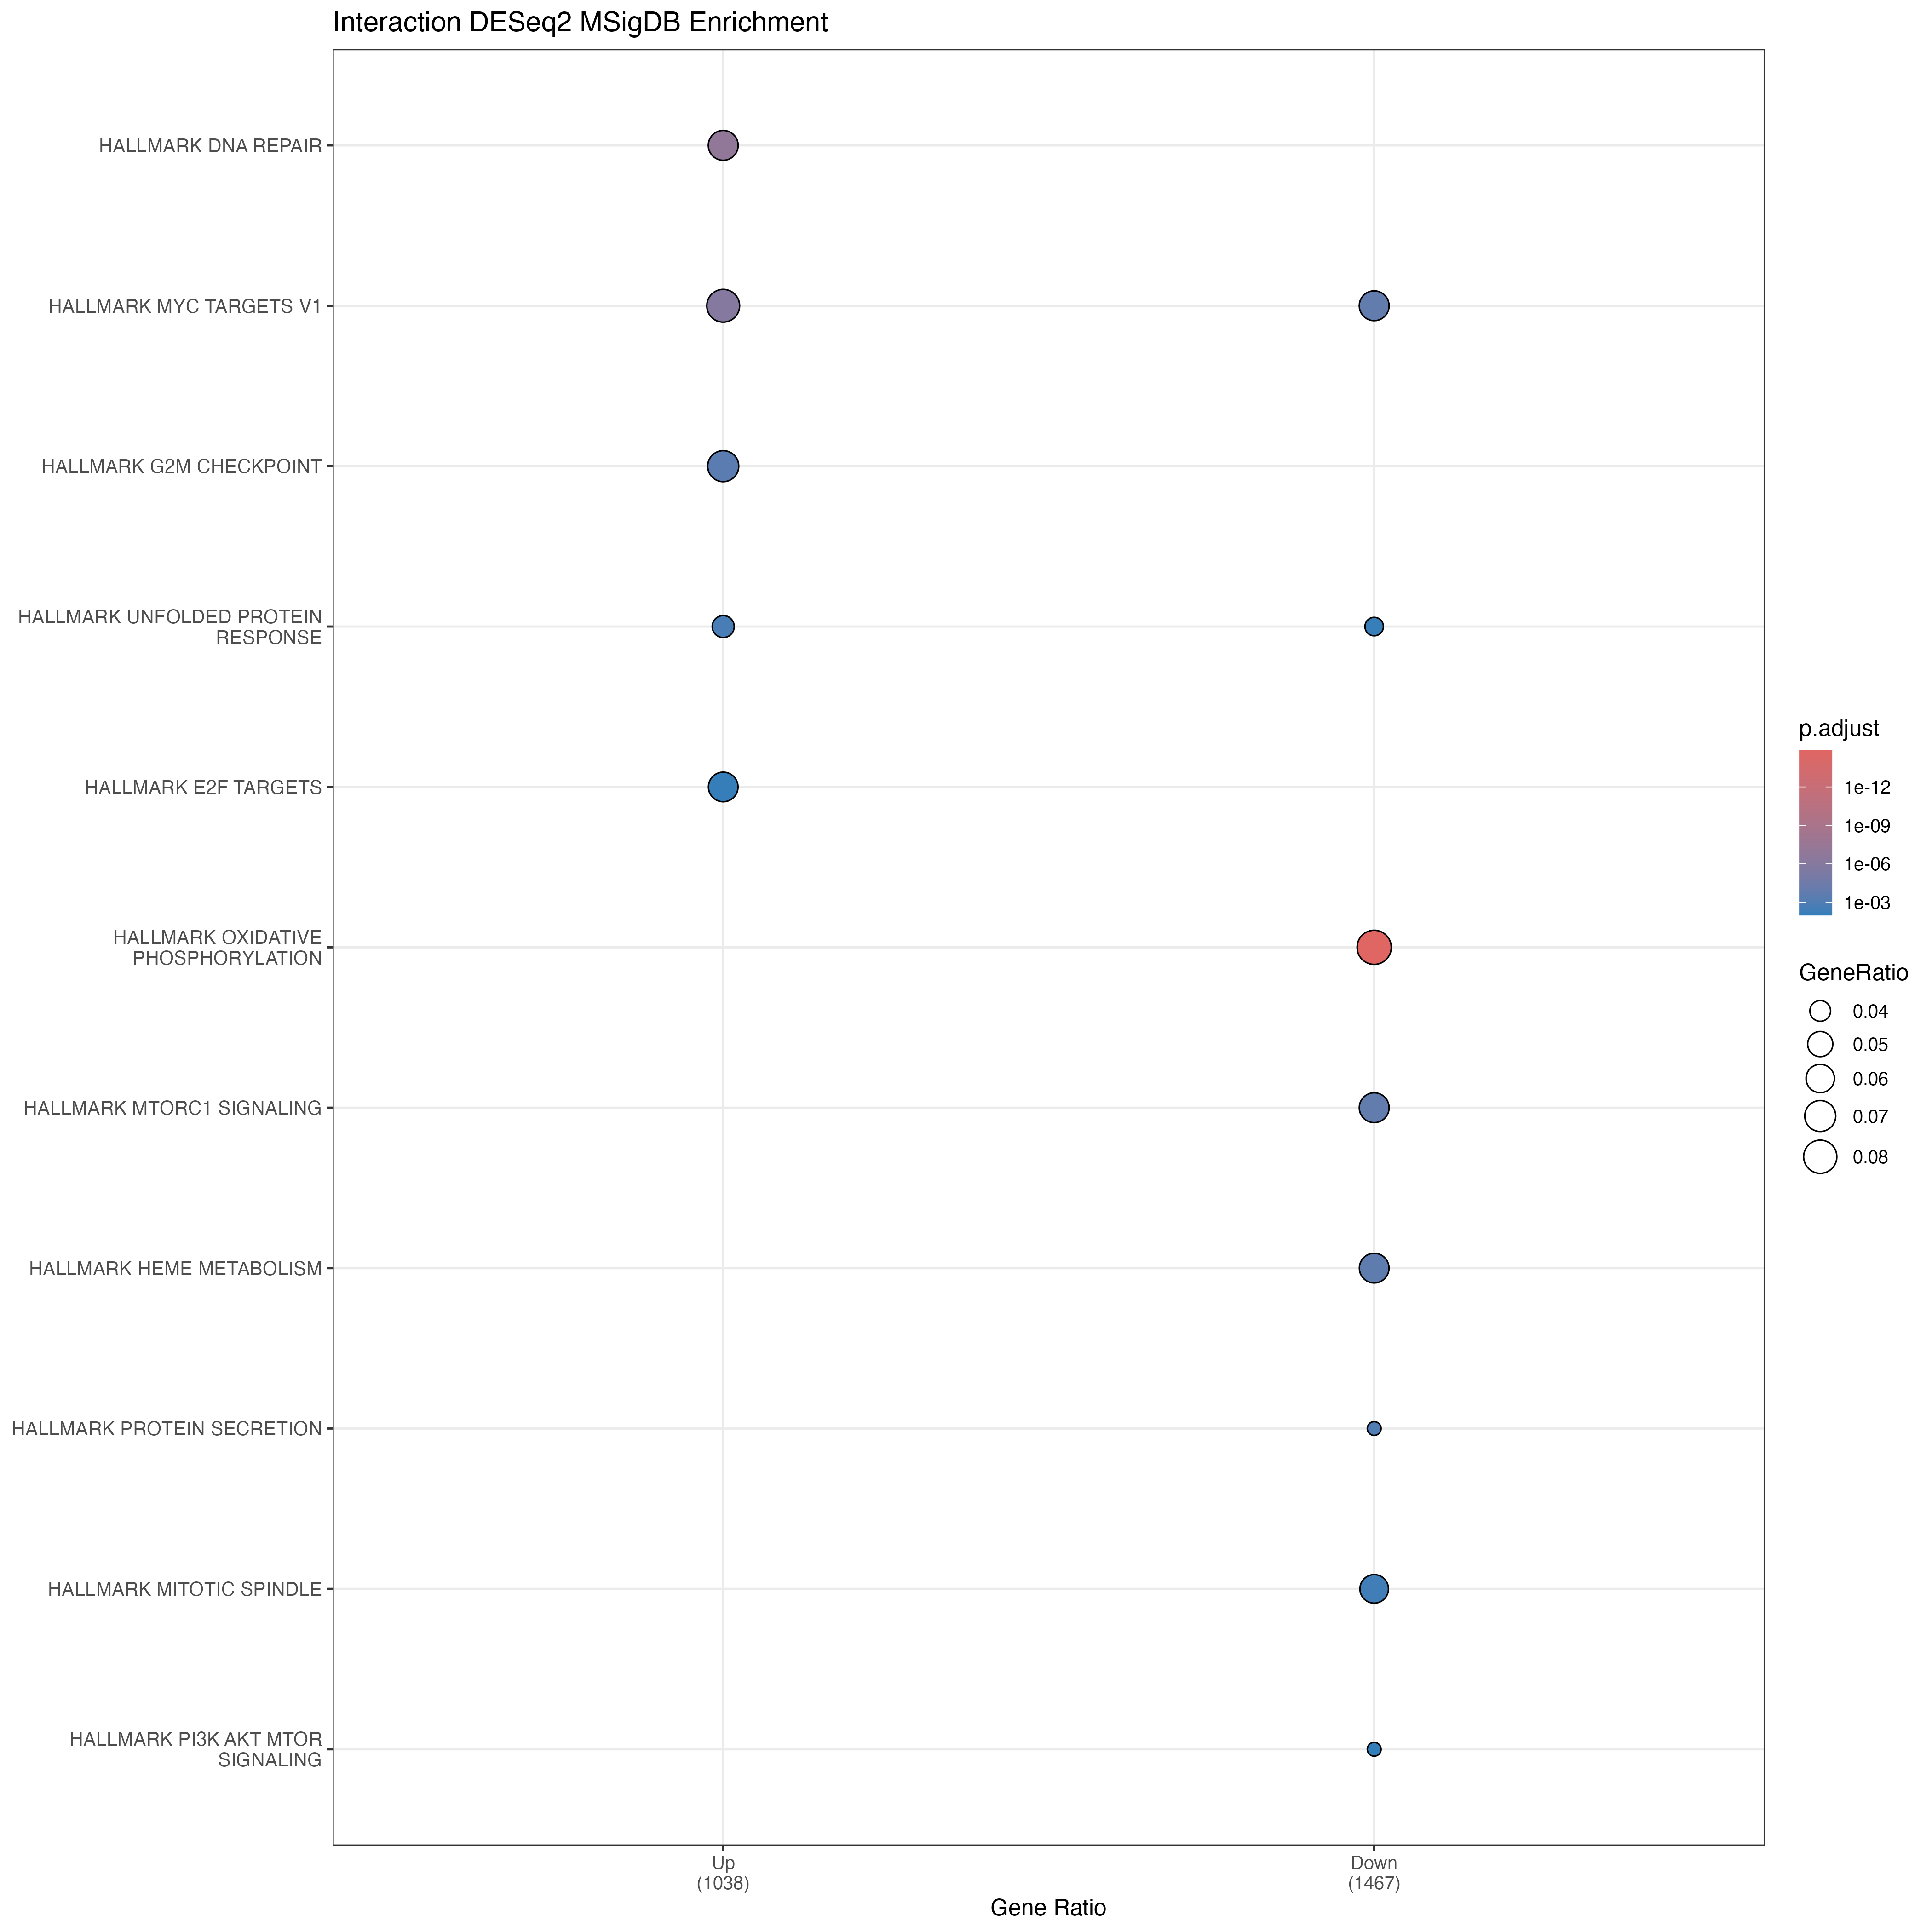

Data behind this chart, as committed beside it:
Cluster, ID, Description, GeneRatio, BgRatio, RichFactor, FoldEnrichment, zScore, pvalue, p.adjust, qvalue, geneID, Count
activated, HALLMARK_DNA_REPAIR, HALLMARK_DNA_REPAIR, 68/1038, 150/4384, 0.4533, 1.915, 6.348, 2.5937904459208e-09, 1.2968952229604e-07, 1.2968952229604e-07, RAE1/GTF2H1/ADA/TSG101/STX3/TP53/ERCC5/E…, 68
activated, HALLMARK_MYC_TARGETS_V1, HALLMARK_MYC_TARGETS_V1, 81/1038, 200/4384, 0.405, 1.711, 5.728, 4.68710252768239e-08, 1.1717756319206e-06, 1.1717756319206e-06, CANX/HNRNPA3/SRSF7/IARS1/YWHAE/TOMM70/OR…, 81
activated, HALLMARK_G2M_CHECKPOINT, HALLMARK_G2M_CHECKPOINT, 73/1038, 200/4384, 0.365, 1.542, 4.366, 2.08322657988737e-05, 0.0003472, 0.0003472, KIF4A/E2F3/NASP/CDC20/SS18/BUB3/RASAL2/C…, 73
activated, HALLMARK_UNFOLDED_PROTEIN_RESPONSE, HALLMARK_UNFOLDED_PROTEIN_RESPONSE, 44/1038, 113/4384, 0.3894, 1.645, 3.866, 0.0001776, 0.00222, 0.00222, PAIP1/MTREX/DCP2/CEBPB/IARS1/ARFGAP1/SRP…, 44
activated, HALLMARK_E2F_TARGETS, HALLMARK_E2F_TARGETS, 67/1038, 200/4384, 0.335, 1.415, 3.345, 0.0008092, 0.008092, 0.008092, RAD51AP1/KIF4A/DCLRE1B/ORC2/NASP/CDC20/N…, 67
suppressed, HALLMARK_OXIDATIVE_PHOSPHORYLATION, HALLMARK_OXIDATIVE_PHOSPHORYLATION, 124/1467, 200/4384, 0.62, 1.853, 8.754, 2.73993255529746e-17, 1.36996627764873e-15, 1.36996627764873e-15, ATP5PB/COX7C/NDUFC2/COX6B1/MDH2/NDUFB8/R…, 124
suppressed, HALLMARK_MTORC1_SIGNALING, HALLMARK_MTORC1_SIGNALING, 96/1467, 200/4384, 0.48, 1.434, 4.459, 9.33801859952916e-06, 0.0001556, 0.0001556, TBK1/INSIG1/HMGCS1/ENO1/PSMB5/PSMD14/SC5…, 96
suppressed, HALLMARK_MYC_TARGETS_V1, HALLMARK_MYC_TARGETS_V1, 96/1467, 200/4384, 0.48, 1.434, 4.459, 9.33801859952916e-06, 0.0001556, 0.0001556, RAN/TRIM28/RPL6/SNRPG/PSMD14/COPS5/SNRPD…, 96
suppressed, HALLMARK_HEME_METABOLISM, HALLMARK_HEME_METABOLISM, 95/1467, 200/4384, 0.475, 1.419, 4.306, 1.78865658773003e-05, 0.0002236, 0.0002236, ADIPOR1/RHCE/MPP1/ADD1/GCLM/NR3C1/RAD23A…, 95
suppressed, HALLMARK_PROTEIN_SECRETION, HALLMARK_PROTEIN_SECRETION, 50/1467, 96/4384, 0.5208, 1.556, 3.909, 0.0001098, 0.001098, 0.001098, AP2M1/CLN5/CD63/STX7/DNM1L/SCAMP3/PPT1/K…, 50
suppressed, HALLMARK_MITOTIC_SPINDLE, HALLMARK_MITOTIC_SPINDLE, 89/1467, 199/4384, 0.4472, 1.337, 3.445, 0.0004734, 0.003945, 0.003945, NOTCH2/ITSN1/GEMIN4/FBXO5/MARK4/ARHGEF12…, 89
suppressed, HALLMARK_UNFOLDED_PROTEIN_RESPONSE, HALLMARK_UNFOLDED_PROTEIN_RESPONSE, 54/1467, 113/4384, 0.4779, 1.428, 3.269, 0.000975, 0.006964, 0.006964, DCP1A/EIF2AK3/HYOU1/GEMIN4/CNOT6/NABP1/S…, 54
suppressed, HALLMARK_PI3K_AKT_MTOR_SIGNALING, HALLMARK_PI3K_AKT_MTOR_SIGNALING, 50/1467, 105/4384, 0.4762, 1.423, 3.111, 0.001635, 0.01022, 0.01022, AP2M1/TBK1/MAPKAP1/E2F1/PFN1/FGF22/RIPK1…, 50
